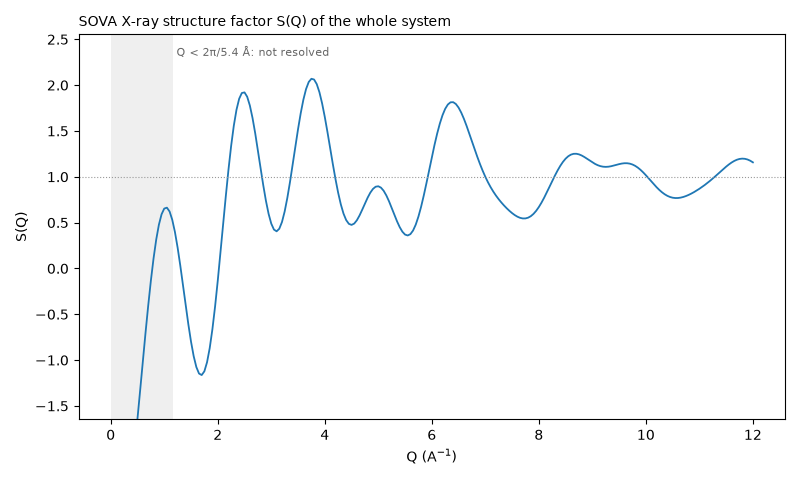

Source data for this figure (header and first rows):
Q_1/A, S_xray
0.0500, -3.423
0.1000, -3.362
0.1500, -3.262
0.2000, -3.124
0.2500, -2.949
0.3000, -2.74
0.3500, -2.501
0.4000, -2.234
0.4500, -1.946
0.5000, -1.642
0.5500, -1.329
0.6000, -1.013
0.6500, -0.7039
0.7000, -0.4082
0.7500, -0.1348
0.8000, 0.1085
0.8500, 0.3145
0.9000, 0.4769
0.9500, 0.5909
1, 0.6534
1.05, 0.6633
1.1, 0.6214
1.15, 0.5309
1.2, 0.3972
1.25, 0.2277
1.3, 0.03146
1.35, -0.1808
1.4, -0.3976
1.45, -0.607
1.5, -0.797
1.55, -0.9565
1.6, -1.076
1.65, -1.147
1.7, -1.163
1.75, -1.122
1.8, -1.023
1.85, -0.8684
1.9, -0.6633
1.95, -0.4154
2, -0.1346
2.05, 0.1677
2.1, 0.4788
2.15, 0.7857
2.2, 1.076
2.25, 1.336
2.3, 1.558
2.35, 1.731
2.4, 1.851
2.45, 1.914
2.5, 1.921
2.55, 1.873
2.6, 1.778
2.65, 1.641
2.7, 1.475
2.75, 1.289
2.8, 1.097
2.85, 0.9094
2.9, 0.7392
2.95, 0.5962
3, 0.4891
... 180 more rows
